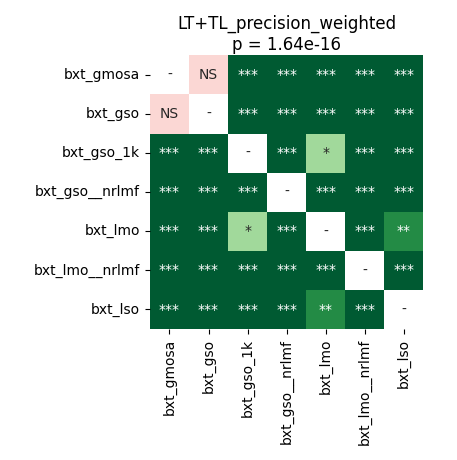

Values plotted in this chart, from the file beside it:
	bxt_gmosa	bxt_gso	bxt_gso_1k	bxt_gso__nrlmf	bxt_lmo	bxt_lmo__nrlmf	bxt_lso
bxt_gmosa	1.0	0.07391	4.00543212890625e-05	4.00543212890625e-05	4.00543212890625e-05	4.00543212890625e-05	4.00543212890625e-05
bxt_gso	0.07391	1.0	4.00543212890625e-05	4.00543212890625e-05	4.00543212890625e-05	4.00543212890625e-05	4.00543212890625e-05
bxt_gso_1k	4.00543212890625e-05	4.00543212890625e-05	1.0	4.00543212890625e-05	0.03044	4.00543212890625e-05	0.0004985
bxt_gso__nrlmf	4.00543212890625e-05	4.00543212890625e-05	4.00543212890625e-05	1.0	4.00543212890625e-05	0.000377	4.00543212890625e-05
bxt_lmo	4.00543212890625e-05	4.00543212890625e-05	0.03044	4.00543212890625e-05	1.0	4.00543212890625e-05	0.00145
bxt_lmo__nrlmf	4.00543212890625e-05	4.00543212890625e-05	4.00543212890625e-05	0.000377	4.00543212890625e-05	1.0	4.00543212890625e-05
bxt_lso	4.00543212890625e-05	4.00543212890625e-05	0.0004985	4.00543212890625e-05	0.00145	4.00543212890625e-05	1.0
